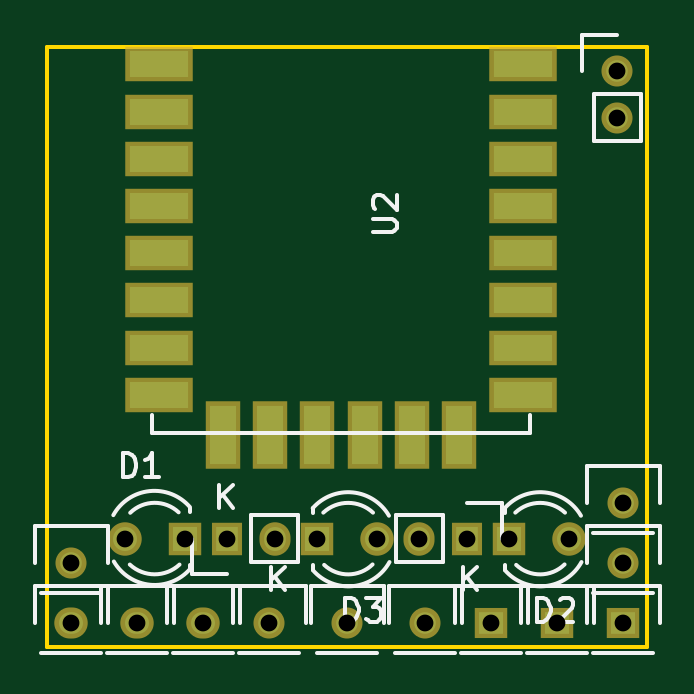
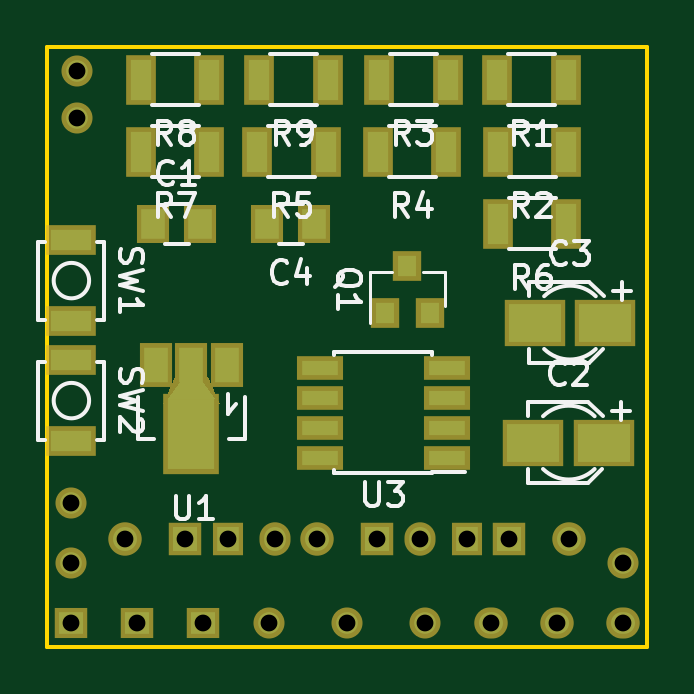
Circuit board: 8 layer files. Board 25.4 x 25.4 mm.
- bottom_copper: FrosTool_ESP8266-B.Cu.gbr (2617 bytes)
- bottom_mask: FrosTool_ESP8266-B.Mask.gbr (2611 bytes)
- bottom_silk: FrosTool_ESP8266-B.SilkS.gbr (15787 bytes)
- outline: FrosTool_ESP8266-Edge.Cuts.gbr (496 bytes)
- top_copper: FrosTool_ESP8266-F.Cu.gbr (1703 bytes)
- top_mask: FrosTool_ESP8266-F.Mask.gbr (1697 bytes)
- top_silk: FrosTool_ESP8266-F.SilkS.gbr (7509 bytes)
- drill: FrosTool_ESP8266.drl (449 bytes)

=== bottom_copper: FrosTool_ESP8266-B.Cu.gbr ===
G04 #@! TF.FileFunction,Copper,L2,Bot,Signal*
%FSLAX46Y46*%
G04 Gerber Fmt 4.6, Leading zero omitted, Abs format (unit mm)*
G04 Created by KiCad (PCBNEW 4.0.5+dfsg1-4) date Thu Oct 12 19:57:19 2017*
%MOMM*%
%LPD*%
G01*
G04 APERTURE LIST*
%ADD10C,0.100000*%
%ADD11R,1.000000X1.250000*%
%ADD12R,2.200000X1.600000*%
%ADD13R,1.016000X1.016000*%
%ADD14C,1.016000*%
%ADD15R,0.914400X1.016000*%
%ADD16O,0.914400X1.016000*%
%ADD17C,0.914400*%
%ADD18O,1.016000X0.914400*%
%ADD19R,1.016000X0.914400*%
%ADD20R,0.800000X0.900000*%
%ADD21R,0.900000X1.700000*%
%ADD22R,1.700000X0.900000*%
%ADD23R,1.000760X1.501140*%
%ADD24R,1.998980X2.999740*%
%ADD25R,1.550000X0.600000*%
G04 APERTURE END LIST*
D10*
D11*
X71723000Y-32893000D03*
X69723000Y-32893000D03*
D12*
X55626000Y-42164000D03*
X52626000Y-42164000D03*
X55578000Y-37084000D03*
X52578000Y-37084000D03*
D11*
X64897000Y-32893000D03*
X66897000Y-32893000D03*
D13*
X56642000Y-46228000D03*
D14*
X54102000Y-46228000D03*
D13*
X70358000Y-46228000D03*
D14*
X72898000Y-46228000D03*
D13*
X62230000Y-46228000D03*
D14*
X64770000Y-46228000D03*
D15*
X68548000Y-46228000D03*
D16*
X66548000Y-46228000D03*
D15*
X58420000Y-46228000D03*
D16*
X60420000Y-46228000D03*
D17*
X74930000Y-26416000D03*
X74930000Y-28416000D03*
X66802000Y-49784000D03*
X75184000Y-44704000D03*
X60198000Y-49784000D03*
X63500000Y-49784000D03*
X51816000Y-47244000D03*
X75184000Y-47244000D03*
D18*
X51816000Y-49784000D03*
X54610000Y-49784000D03*
X57404000Y-49784000D03*
D19*
X69596000Y-49784000D03*
X72390000Y-49784000D03*
X75184000Y-49784000D03*
D20*
X61910000Y-36687000D03*
X60010000Y-36687000D03*
X60960000Y-34687000D03*
D21*
X54250000Y-26797000D03*
X57150000Y-26797000D03*
X54229000Y-29845000D03*
X57129000Y-29845000D03*
X59256000Y-26797000D03*
X62156000Y-26797000D03*
X59309000Y-29845000D03*
X62209000Y-29845000D03*
X64410000Y-29845000D03*
X67310000Y-29845000D03*
X54229000Y-32893000D03*
X57129000Y-32893000D03*
X69342000Y-29845000D03*
X72242000Y-29845000D03*
X69342000Y-26797000D03*
X72242000Y-26797000D03*
X64336000Y-26797000D03*
X67236000Y-26797000D03*
D22*
X75184000Y-33606000D03*
X75184000Y-37006000D03*
X75184000Y-38686000D03*
X75184000Y-42086000D03*
D23*
X68602860Y-38862000D03*
X70104000Y-38862000D03*
X71605140Y-38862000D03*
D24*
X70104000Y-41813480D03*
D10*
G36*
X70604380Y-39589710D02*
X71104760Y-40339010D01*
X69103240Y-40339010D01*
X69603620Y-39589710D01*
X70604380Y-39589710D01*
X70604380Y-39589710D01*
G37*
D25*
X59276000Y-42799000D03*
X59276000Y-41529000D03*
X59276000Y-40259000D03*
X59276000Y-38989000D03*
X64676000Y-38989000D03*
X64676000Y-40259000D03*
X64676000Y-41529000D03*
X64676000Y-42799000D03*
M02*

=== bottom_mask: FrosTool_ESP8266-B.Mask.gbr ===
G04 #@! TF.FileFunction,Soldermask,Bot*
%FSLAX46Y46*%
G04 Gerber Fmt 4.6, Leading zero omitted, Abs format (unit mm)*
G04 Created by KiCad (PCBNEW 4.0.5+dfsg1-4) date Thu Oct 12 19:57:19 2017*
%MOMM*%
%LPD*%
G01*
G04 APERTURE LIST*
%ADD10C,0.100000*%
%ADD11R,1.400000X1.650000*%
%ADD12R,2.600000X2.000000*%
%ADD13R,1.416000X1.416000*%
%ADD14C,1.416000*%
%ADD15R,1.314400X1.416000*%
%ADD16O,1.314400X1.416000*%
%ADD17C,1.314400*%
%ADD18O,1.416000X1.314400*%
%ADD19R,1.416000X1.314400*%
%ADD20R,1.200000X1.300000*%
%ADD21R,1.300000X2.100000*%
%ADD22R,2.100000X1.300000*%
%ADD23R,1.400760X1.901140*%
%ADD24R,2.398980X3.399740*%
%ADD25R,1.950000X1.000000*%
G04 APERTURE END LIST*
D10*
D11*
X71723000Y-32893000D03*
X69723000Y-32893000D03*
D12*
X55626000Y-42164000D03*
X52626000Y-42164000D03*
X55578000Y-37084000D03*
X52578000Y-37084000D03*
D11*
X64897000Y-32893000D03*
X66897000Y-32893000D03*
D13*
X56642000Y-46228000D03*
D14*
X54102000Y-46228000D03*
D13*
X70358000Y-46228000D03*
D14*
X72898000Y-46228000D03*
D13*
X62230000Y-46228000D03*
D14*
X64770000Y-46228000D03*
D15*
X68548000Y-46228000D03*
D16*
X66548000Y-46228000D03*
D15*
X58420000Y-46228000D03*
D16*
X60420000Y-46228000D03*
D17*
X74930000Y-26416000D03*
X74930000Y-28416000D03*
X66802000Y-49784000D03*
X75184000Y-44704000D03*
X60198000Y-49784000D03*
X63500000Y-49784000D03*
X51816000Y-47244000D03*
X75184000Y-47244000D03*
D18*
X51816000Y-49784000D03*
X54610000Y-49784000D03*
X57404000Y-49784000D03*
D19*
X69596000Y-49784000D03*
X72390000Y-49784000D03*
X75184000Y-49784000D03*
D20*
X61910000Y-36687000D03*
X60010000Y-36687000D03*
X60960000Y-34687000D03*
D21*
X54250000Y-26797000D03*
X57150000Y-26797000D03*
X54229000Y-29845000D03*
X57129000Y-29845000D03*
X59256000Y-26797000D03*
X62156000Y-26797000D03*
X59309000Y-29845000D03*
X62209000Y-29845000D03*
X64410000Y-29845000D03*
X67310000Y-29845000D03*
X54229000Y-32893000D03*
X57129000Y-32893000D03*
X69342000Y-29845000D03*
X72242000Y-29845000D03*
X69342000Y-26797000D03*
X72242000Y-26797000D03*
X64336000Y-26797000D03*
X67236000Y-26797000D03*
D22*
X75184000Y-33606000D03*
X75184000Y-37006000D03*
X75184000Y-38686000D03*
X75184000Y-42086000D03*
D23*
X68602860Y-38862000D03*
X70104000Y-38862000D03*
X71605140Y-38862000D03*
D24*
X70104000Y-41813480D03*
D10*
G36*
X70804380Y-39389710D02*
X71304760Y-40539010D01*
X68903240Y-40539010D01*
X69403620Y-39389710D01*
X70804380Y-39389710D01*
X70804380Y-39389710D01*
G37*
D25*
X59276000Y-42799000D03*
X59276000Y-41529000D03*
X59276000Y-40259000D03*
X59276000Y-38989000D03*
X64676000Y-38989000D03*
X64676000Y-40259000D03*
X64676000Y-41529000D03*
X64676000Y-42799000D03*
M02*

=== bottom_silk: FrosTool_ESP8266-B.SilkS.gbr (15787 bytes, source omitted) ===
=== outline: FrosTool_ESP8266-Edge.Cuts.gbr ===
G04 #@! TF.FileFunction,Profile,NP*
%FSLAX46Y46*%
G04 Gerber Fmt 4.6, Leading zero omitted, Abs format (unit mm)*
G04 Created by KiCad (PCBNEW 4.0.5+dfsg1-4) date Thu Oct 12 19:57:19 2017*
%MOMM*%
%LPD*%
G01*
G04 APERTURE LIST*
%ADD10C,0.100000*%
%ADD11C,0.150000*%
G04 APERTURE END LIST*
D10*
D11*
X50800000Y-50800000D02*
X50800000Y-25400000D01*
X76200000Y-50800000D02*
X50800000Y-50800000D01*
X76200000Y-25400000D02*
X76200000Y-50800000D01*
X50800000Y-25400000D02*
X76200000Y-25400000D01*
M02*

=== top_copper: FrosTool_ESP8266-F.Cu.gbr ===
G04 #@! TF.FileFunction,Copper,L1,Top,Signal*
%FSLAX46Y46*%
G04 Gerber Fmt 4.6, Leading zero omitted, Abs format (unit mm)*
G04 Created by KiCad (PCBNEW 4.0.5+dfsg1-4) date Thu Oct 12 19:57:19 2017*
%MOMM*%
%LPD*%
G01*
G04 APERTURE LIST*
%ADD10C,0.100000*%
%ADD11R,1.016000X1.016000*%
%ADD12C,1.016000*%
%ADD13R,0.914400X1.016000*%
%ADD14O,0.914400X1.016000*%
%ADD15C,0.914400*%
%ADD16O,1.016000X0.914400*%
%ADD17R,1.016000X0.914400*%
%ADD18R,2.500000X1.100000*%
%ADD19R,1.100000X2.500000*%
G04 APERTURE END LIST*
D10*
D11*
X56642000Y-46228000D03*
D12*
X54102000Y-46228000D03*
D11*
X70358000Y-46228000D03*
D12*
X72898000Y-46228000D03*
D11*
X62230000Y-46228000D03*
D12*
X64770000Y-46228000D03*
D13*
X68548000Y-46228000D03*
D14*
X66548000Y-46228000D03*
D13*
X58420000Y-46228000D03*
D14*
X60420000Y-46228000D03*
D15*
X74930000Y-26416000D03*
X74930000Y-28416000D03*
X66802000Y-49784000D03*
X75184000Y-44704000D03*
X60198000Y-49784000D03*
X63500000Y-49784000D03*
X51816000Y-47244000D03*
X75184000Y-47244000D03*
D16*
X51816000Y-49784000D03*
X54610000Y-49784000D03*
X57404000Y-49784000D03*
D17*
X69596000Y-49784000D03*
X72390000Y-49784000D03*
X75184000Y-49784000D03*
D18*
X55540000Y-26148000D03*
X55540000Y-28148000D03*
X55540000Y-30148000D03*
X55540000Y-32148000D03*
X55540000Y-34148000D03*
X55540000Y-36148000D03*
X55540000Y-38148000D03*
X55540000Y-40148000D03*
X70940000Y-40148000D03*
X70940000Y-38148000D03*
X70940000Y-36148000D03*
X70940000Y-34148000D03*
X70940000Y-32148000D03*
X70940000Y-30148000D03*
X70940000Y-28148000D03*
X70940000Y-26148000D03*
D19*
X58230000Y-41848000D03*
X60230000Y-41848000D03*
X62230000Y-41848000D03*
X64230000Y-41848000D03*
X66230000Y-41848000D03*
X68230000Y-41848000D03*
M02*

=== top_mask: FrosTool_ESP8266-F.Mask.gbr ===
G04 #@! TF.FileFunction,Soldermask,Top*
%FSLAX46Y46*%
G04 Gerber Fmt 4.6, Leading zero omitted, Abs format (unit mm)*
G04 Created by KiCad (PCBNEW 4.0.5+dfsg1-4) date Thu Oct 12 19:57:19 2017*
%MOMM*%
%LPD*%
G01*
G04 APERTURE LIST*
%ADD10C,0.100000*%
%ADD11R,1.416000X1.416000*%
%ADD12C,1.416000*%
%ADD13R,1.314400X1.416000*%
%ADD14O,1.314400X1.416000*%
%ADD15C,1.314400*%
%ADD16O,1.416000X1.314400*%
%ADD17R,1.416000X1.314400*%
%ADD18R,2.900000X1.500000*%
%ADD19R,1.500000X2.900000*%
G04 APERTURE END LIST*
D10*
D11*
X56642000Y-46228000D03*
D12*
X54102000Y-46228000D03*
D11*
X70358000Y-46228000D03*
D12*
X72898000Y-46228000D03*
D11*
X62230000Y-46228000D03*
D12*
X64770000Y-46228000D03*
D13*
X68548000Y-46228000D03*
D14*
X66548000Y-46228000D03*
D13*
X58420000Y-46228000D03*
D14*
X60420000Y-46228000D03*
D15*
X74930000Y-26416000D03*
X74930000Y-28416000D03*
X66802000Y-49784000D03*
X75184000Y-44704000D03*
X60198000Y-49784000D03*
X63500000Y-49784000D03*
X51816000Y-47244000D03*
X75184000Y-47244000D03*
D16*
X51816000Y-49784000D03*
X54610000Y-49784000D03*
X57404000Y-49784000D03*
D17*
X69596000Y-49784000D03*
X72390000Y-49784000D03*
X75184000Y-49784000D03*
D18*
X55540000Y-26148000D03*
X55540000Y-28148000D03*
X55540000Y-30148000D03*
X55540000Y-32148000D03*
X55540000Y-34148000D03*
X55540000Y-36148000D03*
X55540000Y-38148000D03*
X55540000Y-40148000D03*
X70940000Y-40148000D03*
X70940000Y-38148000D03*
X70940000Y-36148000D03*
X70940000Y-34148000D03*
X70940000Y-32148000D03*
X70940000Y-30148000D03*
X70940000Y-28148000D03*
X70940000Y-26148000D03*
D19*
X58230000Y-41848000D03*
X60230000Y-41848000D03*
X62230000Y-41848000D03*
X64230000Y-41848000D03*
X66230000Y-41848000D03*
X68230000Y-41848000D03*
M02*

=== top_silk: FrosTool_ESP8266-F.SilkS.gbr (7509 bytes, source omitted) ===
=== drill: FrosTool_ESP8266.drl ===
M48
;DRILL file {KiCad 4.0.5+dfsg1-4} date Thu Oct 12 19:57:30 2017
;FORMAT={-:-/ absolute / inch / decimal}
FMAT,2
INCH,TZ
T1C0.028
%
G90
G05
M72
T1
X2.04Y-1.86
X2.04Y-1.96
X2.13Y-1.82
X2.15Y-1.96
X2.23Y-1.82
X2.26Y-1.96
X2.3Y-1.82
X2.37Y-1.96
X2.3787Y-1.82
X2.45Y-1.82
X2.5Y-1.96
X2.55Y-1.82
X2.62Y-1.82
X2.63Y-1.96
X2.6987Y-1.82
X2.74Y-1.96
X2.77Y-1.82
X2.85Y-1.96
X2.87Y-1.82
X2.95Y-1.04
X2.95Y-1.1187
X2.96Y-1.76
X2.96Y-1.86
X2.96Y-1.96
T0
M30
